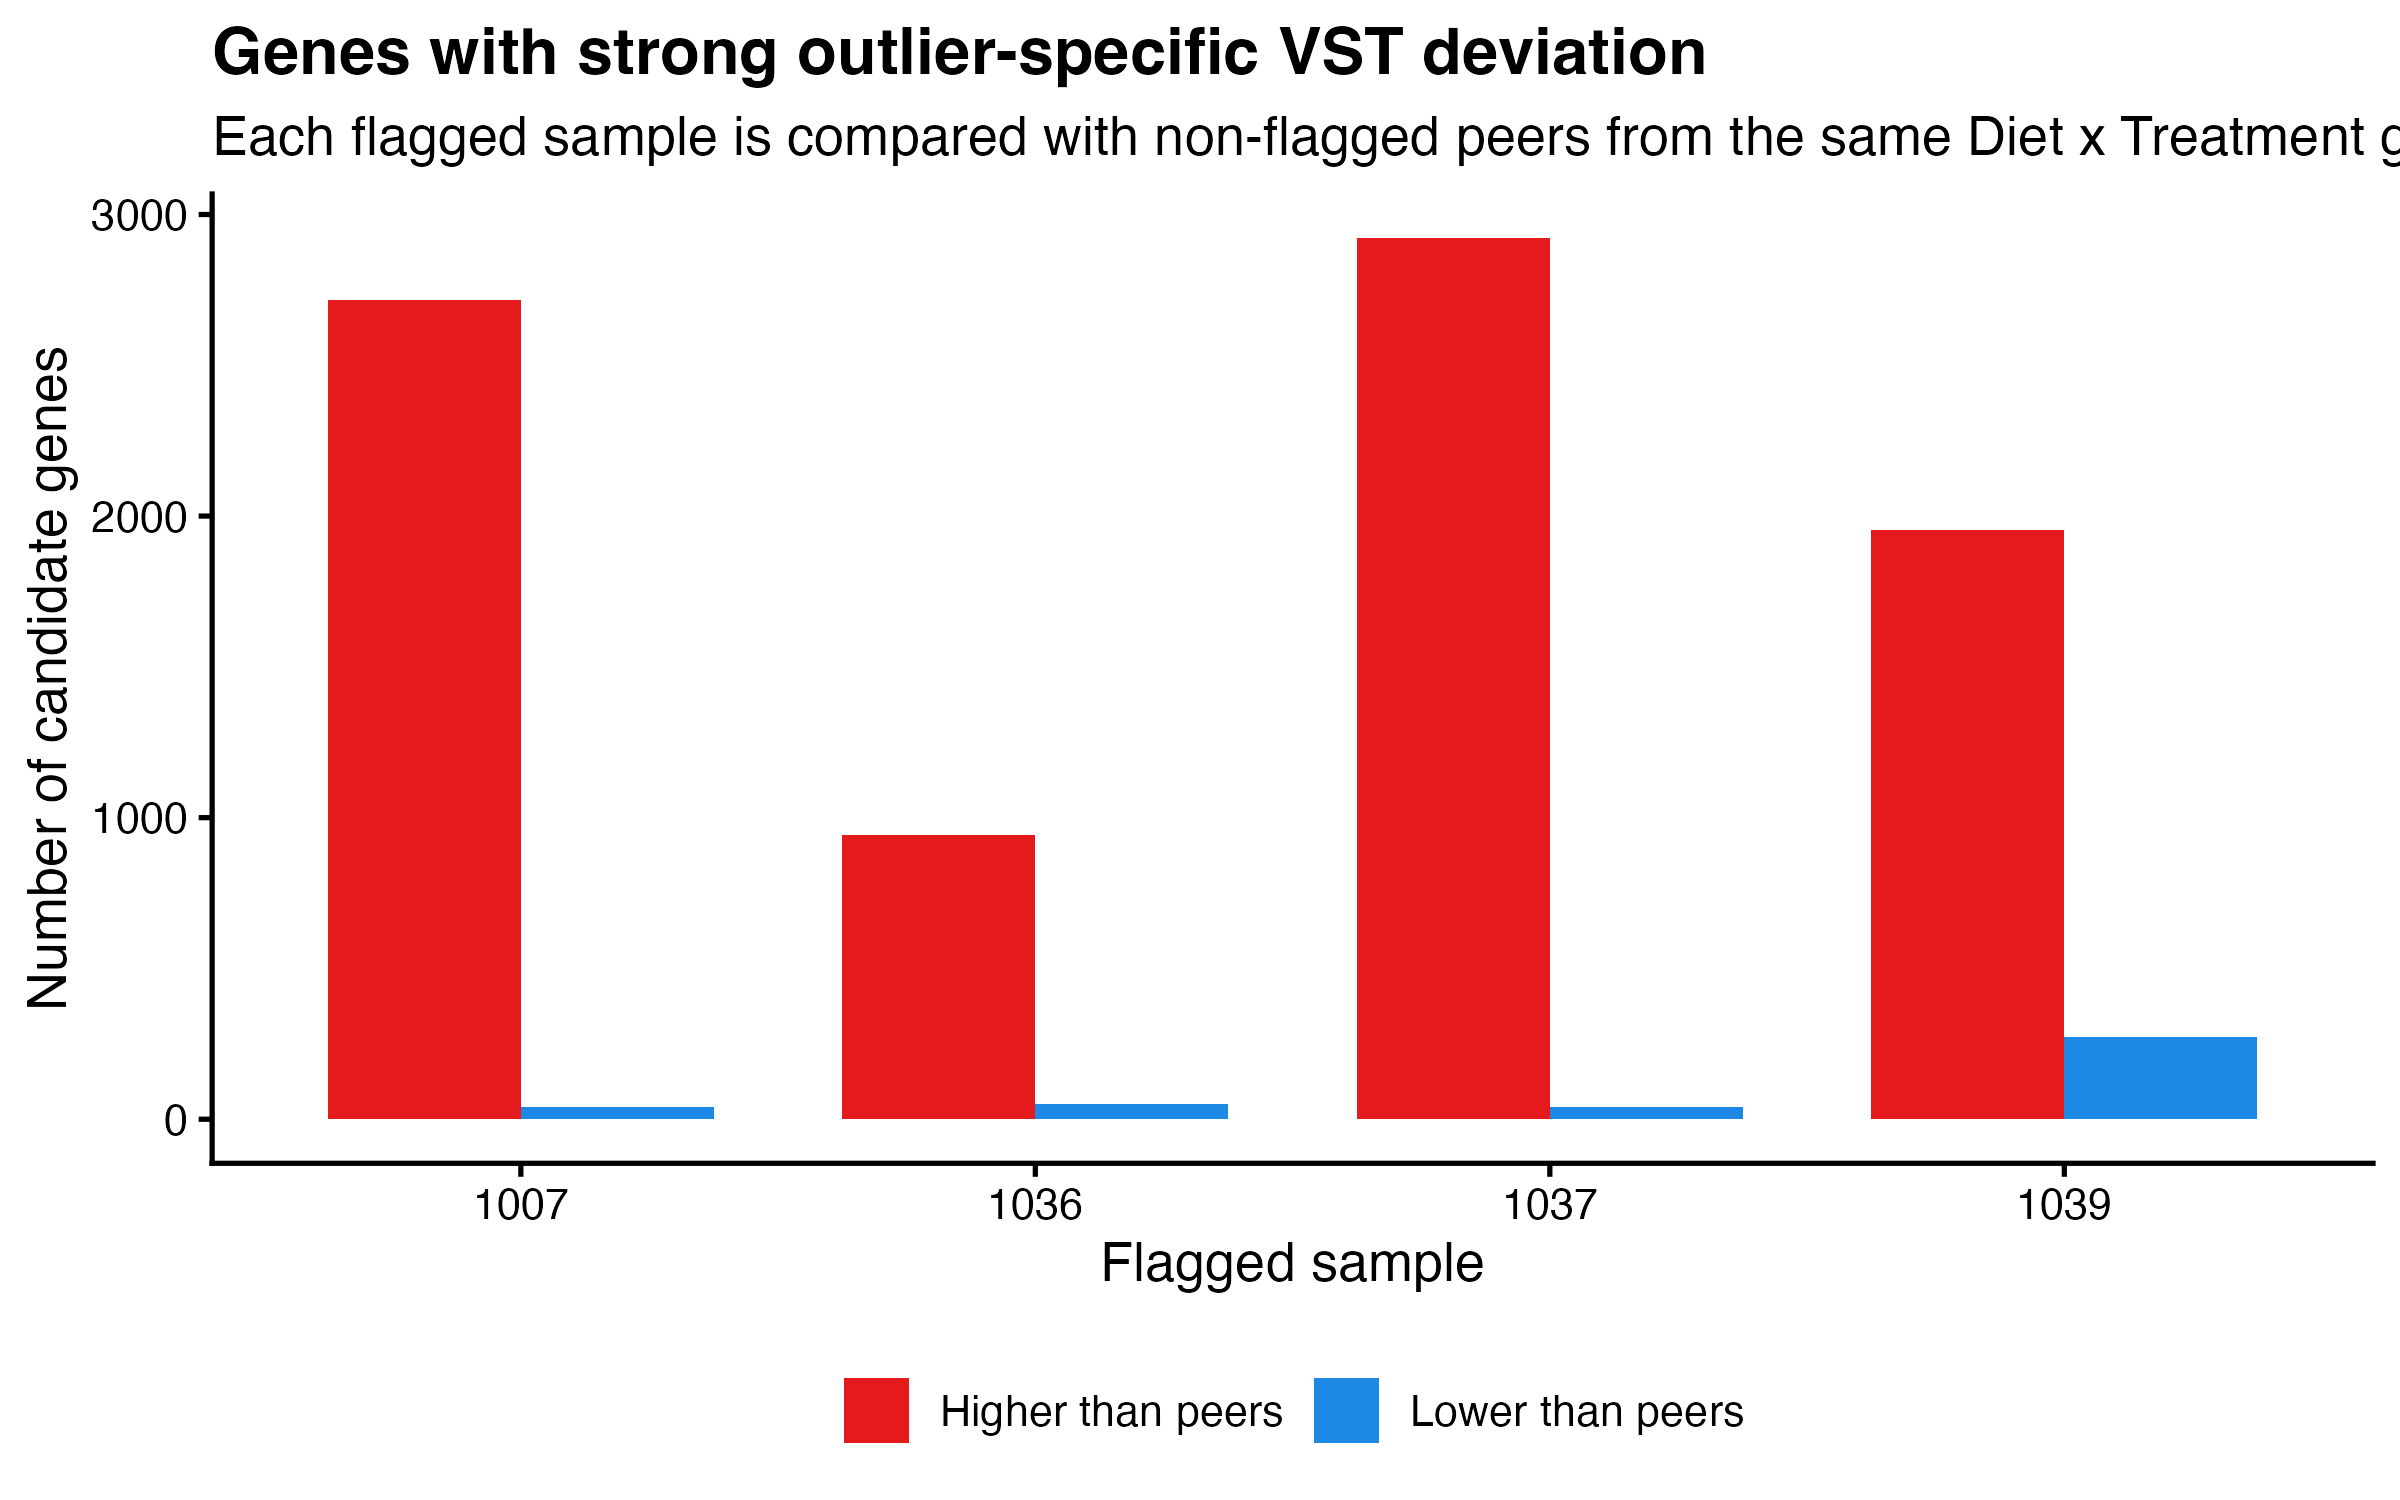

The data file committed next to this chart (first rows):
outlier_sample, Diet, Treatment, outlier_direction, n_candidate_genes
1007, 50, Control, Higher than peers, 2717
1007, 50, Control, Lower than peers, 41
1036, 33, Control, Higher than peers, 943
1036, 33, Control, Lower than peers, 49
1037, 50, Control, Higher than peers, 2922
1037, 50, Control, Lower than peers, 39
1039, 33, Control, Higher than peers, 1955
1039, 33, Control, Lower than peers, 273
